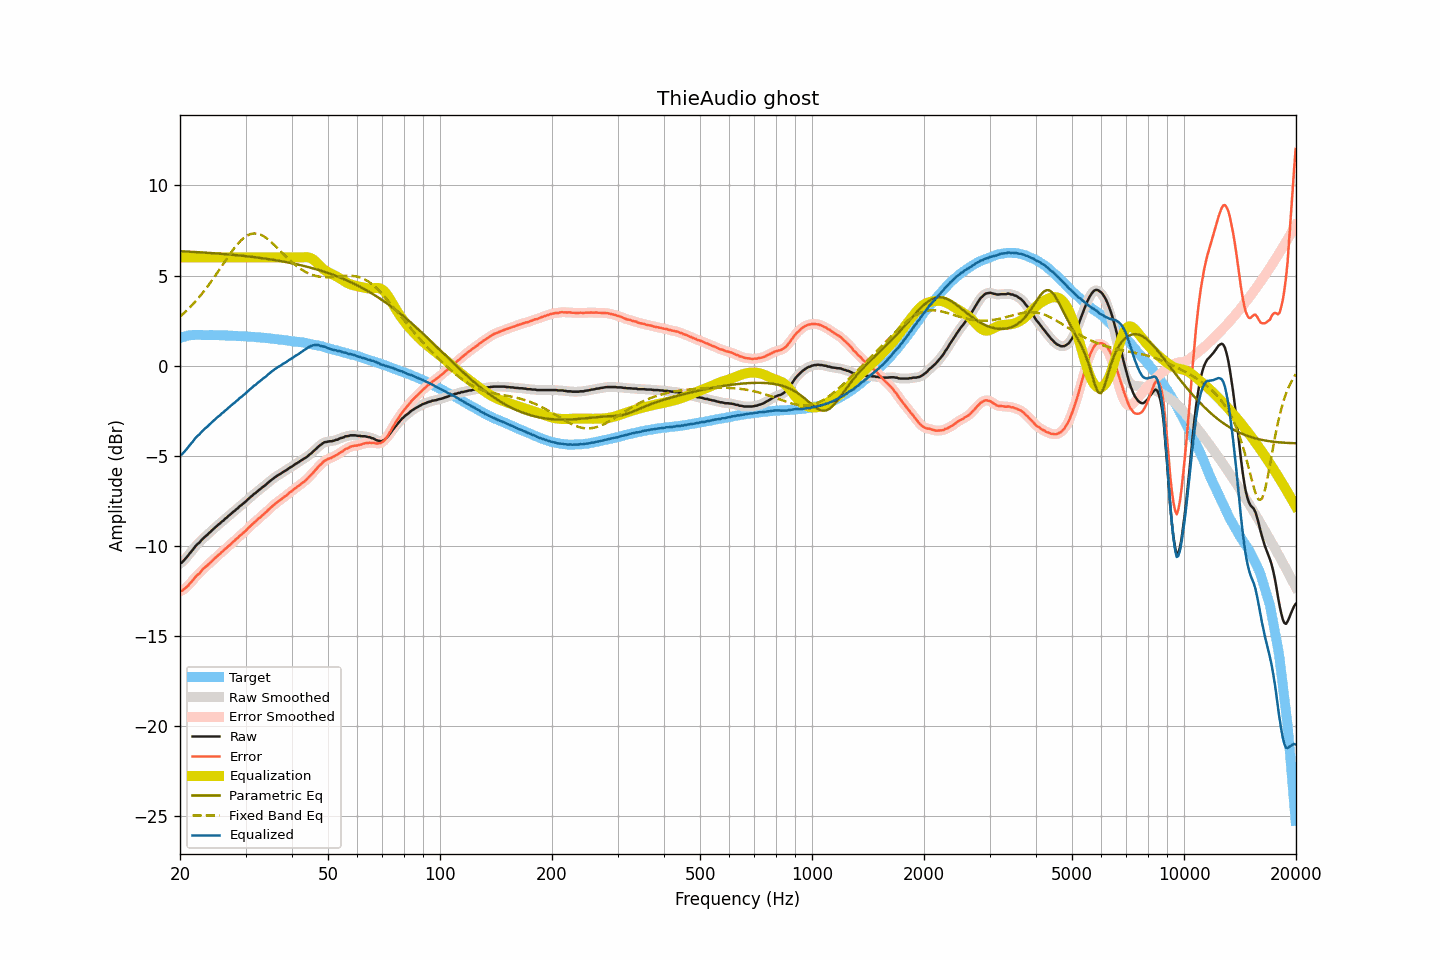

Source data for this figure (header and first rows):
frequency, raw, smoothed, error, error_smoothed, equalization, parametric_eq, fixed_band_eq, equalized_raw, equalized_smoothed, target
20.00, -10.96, -10.98, -12.50, -12.51, 6.00, 6.35, 2.72, -4.96, -4.98, 1.54
20.20, -10.93, -10.91, -12.50, -12.48, 6.00, 6.34, 2.80, -4.93, -4.91, 1.57
20.40, -10.84, -10.84, -12.44, -12.43, 6.00, 6.34, 2.87, -4.84, -4.84, 1.59
20.61, -10.74, -10.75, -12.36, -12.37, 6.00, 6.34, 2.96, -4.74, -4.75, 1.61
20.81, -10.64, -10.64, -12.29, -12.29, 6.00, 6.33, 3.04, -4.64, -4.64, 1.64
21.02, -10.53, -10.53, -12.21, -12.20, 6.00, 6.33, 3.13, -4.53, -4.53, 1.67
21.23, -10.41, -10.42, -12.10, -12.11, 6.00, 6.32, 3.22, -4.41, -4.42, 1.68
21.44, -10.31, -10.31, -12.00, -12.00, 6.00, 6.32, 3.31, -4.31, -4.31, 1.69
21.66, -10.20, -10.20, -11.91, -11.90, 6.00, 6.31, 3.40, -4.20, -4.20, 1.70
21.87, -10.08, -10.08, -11.78, -11.79, 6.00, 6.31, 3.50, -4.08, -4.08, 1.70
22.09, -9.97, -9.98, -11.68, -11.69, 6.00, 6.30, 3.60, -3.97, -3.98, 1.71
22.31, -9.88, -9.89, -11.59, -11.60, 6.00, 6.30, 3.71, -3.88, -3.89, 1.71
22.54, -9.82, -9.80, -11.53, -11.51, 6.00, 6.29, 3.81, -3.82, -3.80, 1.71
22.76, -9.71, -9.71, -11.42, -11.42, 6.00, 6.29, 3.92, -3.71, -3.71, 1.71
22.99, -9.61, -9.62, -11.31, -11.32, 6.00, 6.28, 4.03, -3.61, -3.62, 1.70
23.22, -9.53, -9.53, -11.23, -11.23, 6.00, 6.27, 4.14, -3.53, -3.53, 1.70
23.45, -9.45, -9.45, -11.15, -11.15, 6.00, 6.27, 4.26, -3.45, -3.45, 1.70
23.69, -9.38, -9.38, -11.08, -11.07, 6.00, 6.26, 4.38, -3.38, -3.38, 1.70
23.92, -9.29, -9.29, -10.99, -10.99, 6.00, 6.26, 4.50, -3.29, -3.29, 1.69
24.16, -9.21, -9.21, -10.92, -10.91, 6.00, 6.25, 4.62, -3.21, -3.21, 1.70
24.40, -9.12, -9.13, -10.82, -10.82, 6.00, 6.24, 4.75, -3.12, -3.13, 1.70
24.65, -9.04, -9.05, -10.74, -10.74, 6.00, 6.24, 4.87, -3.04, -3.05, 1.69
24.89, -8.97, -8.97, -10.66, -10.66, 6.00, 6.23, 5.00, -2.97, -2.97, 1.69
25.14, -8.89, -8.89, -10.58, -10.58, 6.00, 6.22, 5.13, -2.89, -2.89, 1.69
25.39, -8.80, -8.81, -10.49, -10.50, 6.00, 6.22, 5.26, -2.80, -2.81, 1.69
25.65, -8.74, -8.73, -10.43, -10.42, 6.00, 6.21, 5.40, -2.74, -2.73, 1.69
25.91, -8.64, -8.66, -10.32, -10.34, 6.00, 6.20, 5.53, -2.64, -2.66, 1.68
26.16, -8.59, -8.58, -10.27, -10.26, 6.00, 6.20, 5.66, -2.59, -2.58, 1.68
26.43, -8.49, -8.50, -10.17, -10.18, 6.00, 6.19, 5.79, -2.49, -2.50, 1.67
26.69, -8.43, -8.43, -10.11, -10.10, 6.00, 6.18, 5.92, -2.43, -2.43, 1.67
26.96, -8.34, -8.35, -10.02, -10.02, 6.00, 6.17, 6.05, -2.34, -2.35, 1.67
27.23, -8.27, -8.27, -9.95, -9.94, 6.00, 6.16, 6.18, -2.27, -2.27, 1.67
27.50, -8.19, -8.19, -9.86, -9.86, 6.00, 6.16, 6.31, -2.19, -2.19, 1.67
27.77, -8.11, -8.12, -9.77, -9.78, 6.00, 6.15, 6.43, -2.11, -2.12, 1.66
28.05, -8.05, -8.05, -9.71, -9.70, 6.00, 6.14, 6.54, -2.05, -2.05, 1.66
28.33, -7.96, -7.97, -9.61, -9.62, 6.00, 6.13, 6.65, -1.96, -1.97, 1.65
28.62, -7.90, -7.89, -9.55, -9.54, 6.00, 6.12, 6.76, -1.90, -1.89, 1.64
28.90, -7.80, -7.81, -9.45, -9.45, 6.00, 6.11, 6.86, -1.80, -1.81, 1.64
29.19, -7.74, -7.74, -9.37, -9.38, 6.00, 6.10, 6.95, -1.74, -1.74, 1.63
29.48, -7.67, -7.67, -9.31, -9.30, 6.00, 6.09, 7.03, -1.67, -1.67, 1.64
29.78, -7.59, -7.60, -9.22, -9.23, 6.00, 6.08, 7.11, -1.59, -1.60, 1.63
30.08, -7.52, -7.52, -9.15, -9.14, 6.00, 6.07, 7.17, -1.52, -1.52, 1.63
30.38, -7.43, -7.44, -9.05, -9.05, 6.00, 6.06, 7.23, -1.43, -1.44, 1.61
30.68, -7.35, -7.36, -8.96, -8.97, 6.00, 6.05, 7.27, -1.35, -1.36, 1.61
30.99, -7.27, -7.27, -8.87, -8.88, 6.00, 6.04, 7.30, -1.27, -1.27, 1.60
31.30, -7.20, -7.20, -8.80, -8.80, 6.00, 6.03, 7.32, -1.20, -1.20, 1.60
31.61, -7.11, -7.13, -8.71, -8.72, 6.00, 6.02, 7.33, -1.11, -1.13, 1.59
31.93, -7.06, -7.05, -8.65, -8.64, 6.00, 6.01, 7.33, -1.06, -1.05, 1.58
32.24, -6.98, -6.98, -8.55, -8.56, 6.00, 6.00, 7.32, -0.98, -0.98, 1.57
32.57, -6.90, -6.91, -8.47, -8.48, 6.00, 5.99, 7.30, -0.90, -0.91, 1.57
32.89, -6.84, -6.83, -8.41, -8.40, 6.00, 5.98, 7.27, -0.84, -0.83, 1.56
33.22, -6.76, -6.77, -8.32, -8.32, 6.00, 5.96, 7.23, -0.76, -0.77, 1.55
33.55, -6.69, -6.70, -8.24, -8.25, 6.00, 5.95, 7.18, -0.69, -0.70, 1.55
33.89, -6.63, -6.62, -8.17, -8.16, 6.00, 5.94, 7.12, -0.63, -0.62, 1.54
34.23, -6.55, -6.55, -8.09, -8.08, 6.00, 5.93, 7.06, -0.55, -0.55, 1.53
34.57, -6.47, -6.48, -7.99, -8.00, 6.00, 5.91, 6.99, -0.47, -0.48, 1.52
34.92, -6.40, -6.40, -7.91, -7.91, 6.00, 5.90, 6.92, -0.40, -0.40, 1.51
35.27, -6.32, -6.33, -7.83, -7.83, 6.00, 5.88, 6.83, -0.32, -0.33, 1.50
35.62, -6.26, -6.26, -7.75, -7.75, 6.00, 5.87, 6.75, -0.26, -0.26, 1.49
35.97, -6.19, -6.19, -7.67, -7.67, 6.00, 5.86, 6.67, -0.19, -0.19, 1.48
... 635 more rows
